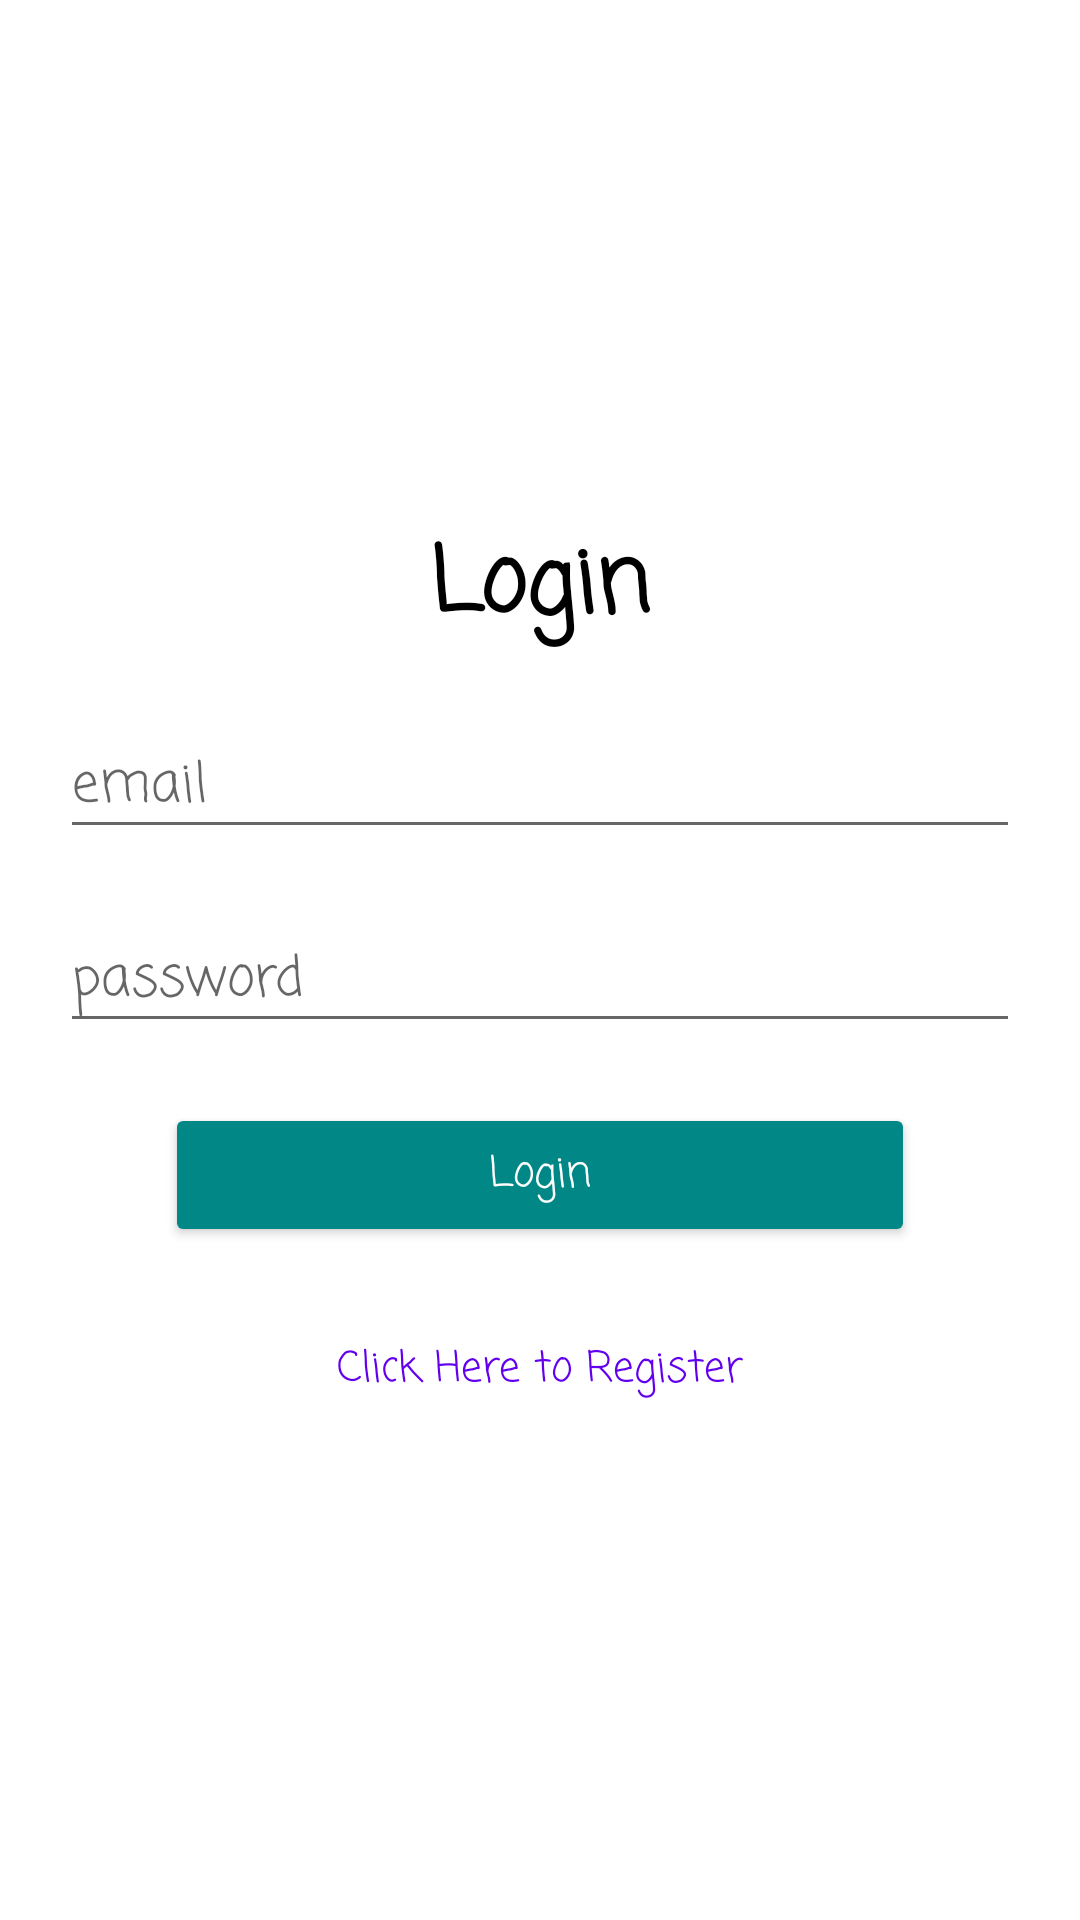

Write the Android layout XML for this screen, with the resource values it uses.
<!-- AndroidManifest.xml: activity theme Theme.AndroidTrainingS08.NoactionBar -->
<!-- res/layout/activity_main.xml -->
<?xml version="1.0" encoding="utf-8"?>
<LinearLayout xmlns:android="http://schemas.android.com/apk/res/android"
    xmlns:app="http://schemas.android.com/apk/res-auto"
    xmlns:tools="http://schemas.android.com/tools"
    android:layout_width="match_parent"
    android:layout_height="match_parent"
    android:gravity="center"
    android:orientation="vertical"
    android:padding="20dp"
    tools:context=".MainActivity">

    <TextView
        android:layout_width="wrap_content"
        android:layout_height="wrap_content"
        android:layout_marginBottom="20dp"
        android:fontFamily="casual"
        android:text="Login"
        android:textColor="@color/black"
        android:textSize="30sp"
        android:textStyle="bold" />

    <TextView
        android:id="@+id/msg_error"
        android:layout_width="wrap_content"
        android:layout_height="wrap_content"
        android:layout_marginBottom="20dp"
        android:fontFamily="casual"
        android:textAllCaps="true"
        android:textColor="@android:color/holo_red_dark"
        android:textSize="18sp"
        android:textStyle="bold"
        android:visibility="gone" />

    <EditText
        android:id="@+id/email"
        android:layout_width="match_parent"
        android:layout_height="wrap_content"
        android:layout_marginBottom="20dp"
        android:ems="10"
        android:fontFamily="casual"
        android:hint="email"
        android:inputType="textEmailAddress" />

    <EditText
        android:id="@+id/pass"
        android:layout_width="match_parent"
        android:layout_height="wrap_content"
        android:layout_marginBottom="20dp"
        android:ems="10"
        android:fontFamily="casual"
        android:hint="password"
        android:inputType="textPersonName|textPassword" />

    <Button
        android:id="@+id/btn_login"
        android:layout_width="250dp"
        android:layout_height="wrap_content"
        android:fontFamily="casual"
        android:text="Login"
        android:textAllCaps="false"
        android:textColor="@color/white"
        app:backgroundTint="@color/teal_700" />

    <TextView
        android:id="@+id/text_Register"
        android:layout_width="wrap_content"
        android:layout_height="wrap_content"
        android:layout_marginTop="30dp"
        android:fontFamily="casual"
        android:text="Click Here to Register"
        android:textColor="@color/purple_500" />

</LinearLayout>
<!-- resources referenced by this layout -->
<resources>
  <style name="Theme.AndroidTrainingS08.NoactionBar" parent="Theme.MaterialComponents.DayNight.NoActionBar">
          
          <item name="colorSecondary">@color/teal_200</item>
          <item name="colorSecondaryVariant">@color/teal_700</item>
          <item name="colorOnSecondary">@color/black</item>
          
          <item name="android:statusBarColor" tools:targetApi="l">?attr/colorSecondaryVariant</item>
      </style>
  <!-- not gathered from this repository: default colours our renderer supplied (Android Studio template values) -->
  <color name="purple_500">#FF6200EE</color>
  <color name="teal_200">#FF03DAC5</color>
  <color name="teal_700">#FF018786</color>
  <color name="black">#FF000000</color>
  <color name="white">#FFFFFFFF</color>
</resources>
